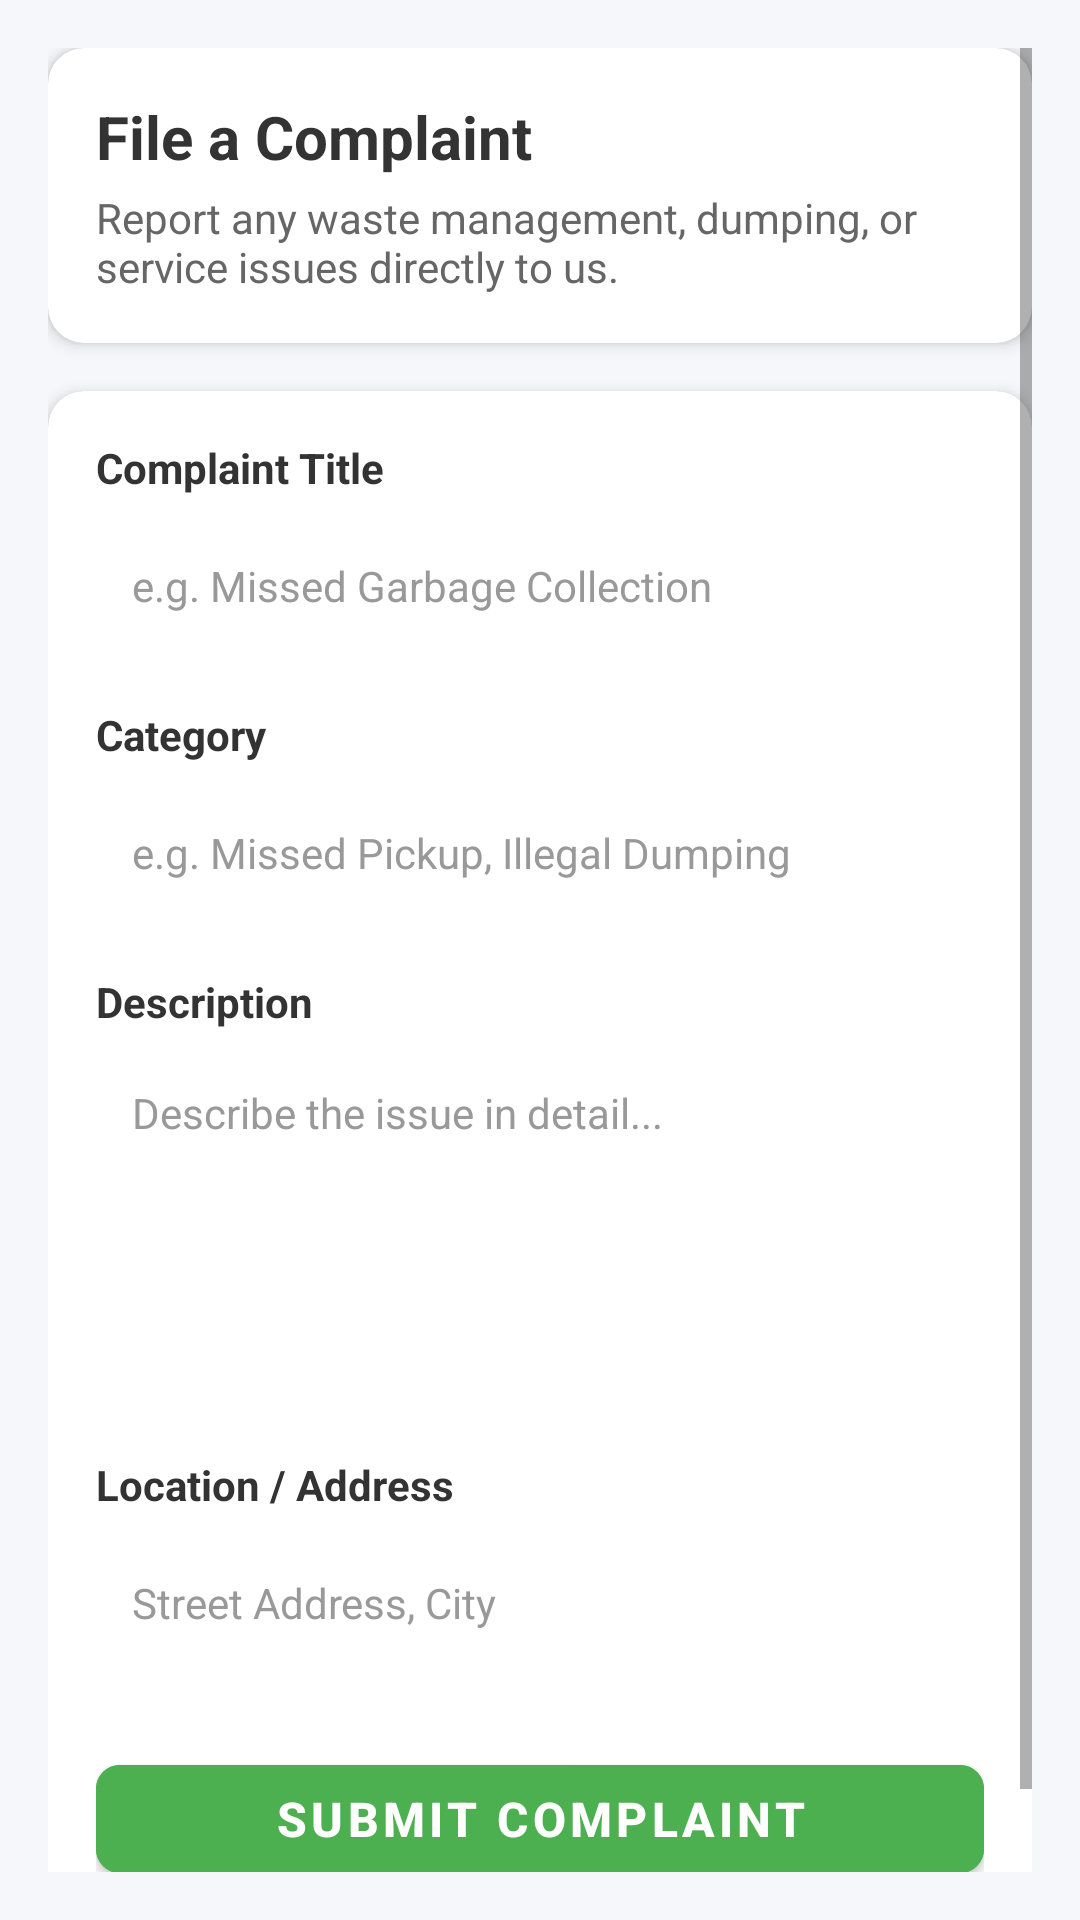

Reconstruct the res/layout file that produces this screen, plus the resources it refers to.
<!-- AndroidManifest.xml: application theme Theme.CleanZone -->
<!-- res/layout/fragment_complaints.xml -->
<?xml version="1.0" encoding="utf-8"?>
<ScrollView xmlns:android="http://schemas.android.com/apk/res/android"
    xmlns:app="http://schemas.android.com/apk/res-auto"
    xmlns:tools="http://schemas.android.com/tools"
    android:layout_width="match_parent"
    android:layout_height="match_parent"
    android:background="#F5F7FA"
    android:padding="16dp"
    tools:context=".ui.complaints.ComplaintsFragment">

    <LinearLayout
        android:layout_width="match_parent"
        android:layout_height="wrap_content"
        android:orientation="vertical">

        
        <com.google.android.material.card.MaterialCardView
            android:layout_width="match_parent"
            android:layout_height="wrap_content"
            android:layout_marginBottom="16dp"
            app:cardCornerRadius="12dp"
            app:cardElevation="3dp"
            app:cardBackgroundColor="@color/white">

            <LinearLayout
                android:layout_width="match_parent"
                android:layout_height="wrap_content"
                android:orientation="vertical"
                android:padding="16dp">

                <TextView
                    android:layout_width="wrap_content"
                    android:layout_height="wrap_content"
                    android:text="File a Complaint"
                    android:textColor="#333333"
                    android:textSize="20sp"
                    android:textStyle="bold" />

                <TextView
                    android:layout_width="wrap_content"
                    android:layout_height="wrap_content"
                    android:layout_marginTop="4dp"
                    android:text="Report any waste management, dumping, or service issues directly to us."
                    android:textColor="#666666"
                    android:textSize="14sp" />
            </LinearLayout>
        </com.google.android.material.card.MaterialCardView>

        
        <com.google.android.material.card.MaterialCardView
            android:layout_width="match_parent"
            android:layout_height="wrap_content"
            android:layout_marginBottom="24dp"
            app:cardCornerRadius="12dp"
            app:cardElevation="3dp"
            app:cardBackgroundColor="@color/white">

            <LinearLayout
                android:layout_width="match_parent"
                android:layout_height="wrap_content"
                android:orientation="vertical"
                android:padding="16dp">

                
                <TextView
                    android:layout_width="wrap_content"
                    android:layout_height="wrap_content"
                    android:text="Complaint Title"
                    android:textColor="#333333"
                    android:textSize="14sp"
                    android:textStyle="bold"
                    android:layout_marginBottom="6dp" />

                <EditText
                    android:id="@+id/et_complaint_title"
                    android:layout_width="match_parent"
                    android:layout_height="48dp"
                    android:background="@drawable/edittext_bg"
                    android:hint="e.g. Missed Garbage Collection"
                    android:inputType="textPersonName"
                    android:paddingLeft="12dp"
                    android:paddingRight="12dp"
                    android:textColor="#333333"
                    android:textColorHint="#999999"
                    android:textSize="14sp"
                    android:layout_marginBottom="16dp" />

                
                <TextView
                    android:layout_width="wrap_content"
                    android:layout_height="wrap_content"
                    android:text="Category"
                    android:textColor="#333333"
                    android:textSize="14sp"
                    android:textStyle="bold"
                    android:layout_marginBottom="6dp" />

                <EditText
                    android:id="@+id/et_complaint_category"
                    android:layout_width="match_parent"
                    android:layout_height="48dp"
                    android:background="@drawable/edittext_bg"
                    android:hint="e.g. Missed Pickup, Illegal Dumping"
                    android:inputType="text"
                    android:paddingLeft="12dp"
                    android:paddingRight="12dp"
                    android:textColor="#333333"
                    android:textColorHint="#999999"
                    android:textSize="14sp"
                    android:layout_marginBottom="16dp" />

                
                <TextView
                    android:layout_width="wrap_content"
                    android:layout_height="wrap_content"
                    android:text="Description"
                    android:textColor="#333333"
                    android:textSize="14sp"
                    android:textStyle="bold"
                    android:layout_marginBottom="6dp" />

                <EditText
                    android:id="@+id/et_complaint_description"
                    android:layout_width="match_parent"
                    android:layout_height="120dp"
                    android:background="@drawable/edittext_bg"
                    android:gravity="top|left"
                    android:hint="Describe the issue in detail..."
                    android:inputType="textMultiLine"
                    android:padding="12dp"
                    android:textColor="#333333"
                    android:textColorHint="#999999"
                    android:textSize="14sp"
                    android:layout_marginBottom="16dp" />

                
                <TextView
                    android:layout_width="wrap_content"
                    android:layout_height="wrap_content"
                    android:text="Location / Address"
                    android:textColor="#333333"
                    android:textSize="14sp"
                    android:textStyle="bold"
                    android:layout_marginBottom="6dp" />

                <EditText
                    android:id="@+id/et_complaint_location"
                    android:layout_width="match_parent"
                    android:layout_height="48dp"
                    android:background="@drawable/edittext_bg"
                    android:hint="Street Address, City"
                    android:inputType="textPostalAddress"
                    android:paddingLeft="12dp"
                    android:paddingRight="12dp"
                    android:textColor="#333333"
                    android:textColorHint="#999999"
                    android:textSize="14sp"
                    android:layout_marginBottom="24dp" />

                
                <Button
                    android:id="@+id/btn_submit_complaint"
                    android:layout_width="match_parent"
                    android:layout_height="48dp"
                    android:backgroundTint="#4CAF50"
                    android:text="Submit Complaint"
                    android:textColor="#FFFFFF"
                    android:textSize="16sp"
                    android:textStyle="bold"
                    app:cornerRadius="8dp" />

            </LinearLayout>
        </com.google.android.material.card.MaterialCardView>

    </LinearLayout>
</ScrollView>
<!-- resources referenced by this layout -->
<resources>
  <color name="white">#FFFFFFFF</color>
  <style name="Theme.CleanZone" parent="Theme.MaterialComponents.DayNight.DarkActionBar">
          
          <item name="colorPrimary">@color/purple_500</item>
          <item name="colorPrimaryVariant">@color/purple_700</item>
          <item name="colorOnPrimary">@color/white</item>
          
          <item name="colorSecondary">@color/teal_200</item>
          <item name="colorSecondaryVariant">@color/teal_700</item>
          <item name="colorOnSecondary">@color/black</item>
          
          <item name="android:statusBarColor">?attr/colorPrimaryVariant</item>
          
      </style>
  <color name="purple_500">#07620A</color>
  <color name="purple_700">#FF3700B3</color>
  <color name="teal_200">#FF03DAC5</color>
  <color name="teal_700">#FF018786</color>
  <color name="black">#FF000000</color>
</resources>
